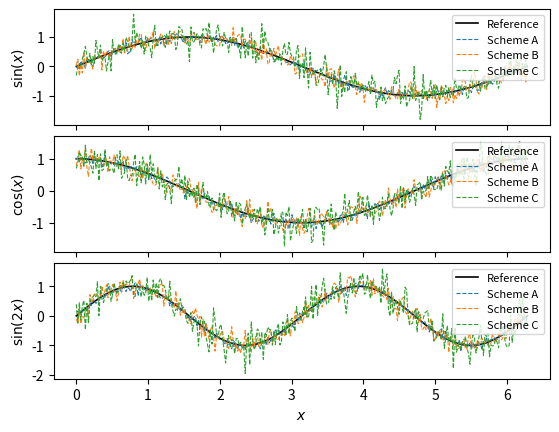

Recreate this plot in Python.
import numpy as np
import matplotlib.pyplot as plt

# ====================================================================
# Multi-panel plot template
# ====================================================================

x = np.linspace(0, 2*np.pi, 300)

# --- data ---
y1_ref = np.sin(x)
y2_ref = np.cos(x)
y3_ref = np.sin(2*x)

y1_A = np.sin(x) + 0.1*np.random.randn(len(x))
y2_A = np.cos(x) + 0.1*np.random.randn(len(x))
y3_A = np.sin(2*x) + 0.1*np.random.randn(len(x))

y1_B = np.sin(x) + 0.2*np.random.randn(len(x))
y2_B = np.cos(x) + 0.2*np.random.randn(len(x))
y3_B = np.sin(2*x) + 0.2*np.random.randn(len(x))

y1_C = np.sin(x) + 0.3*np.random.randn(len(x))
y2_C = np.cos(x) + 0.3*np.random.randn(len(x))
y3_C = np.sin(2*x) + 0.3*np.random.randn(len(x))

# --- plot ---
fig, axes = plt.subplots(3, 1, sharex=True, dpi=140)
fig.subplots_adjust(hspace=0.1)

ylabels       = [r'$\sin(x)$', r'$\cos(x)$', r'$\sin(2x)$']
refs          = [y1_ref, y2_ref, y3_ref]
scheme_data   = [[y1_A, y2_A, y3_A], [y1_B, y2_B, y3_B], [y1_C, y2_C, y3_C]]
scheme_labels = ['Scheme A', 'Scheme B', 'Scheme C']
colors        = ['C0', 'C1', 'C2']

for i, (ax, ylabel, ref) in enumerate(zip(axes, ylabels, refs)):
    ax.plot(x, ref, 'k-', lw=1.2, label='Reference')
    for label, data, color in zip(scheme_labels, scheme_data, colors):
        ax.plot(x, data[i], color, ls='--', lw=0.8, label=label)
    ax.set_ylabel(ylabel)
    ax.legend(fontsize=8, loc='upper right')

axes[-1].set_xlabel(r'$x$')
# plt.savefig('output.png', dpi=140, bbox_inches='tight')
plt.show()
